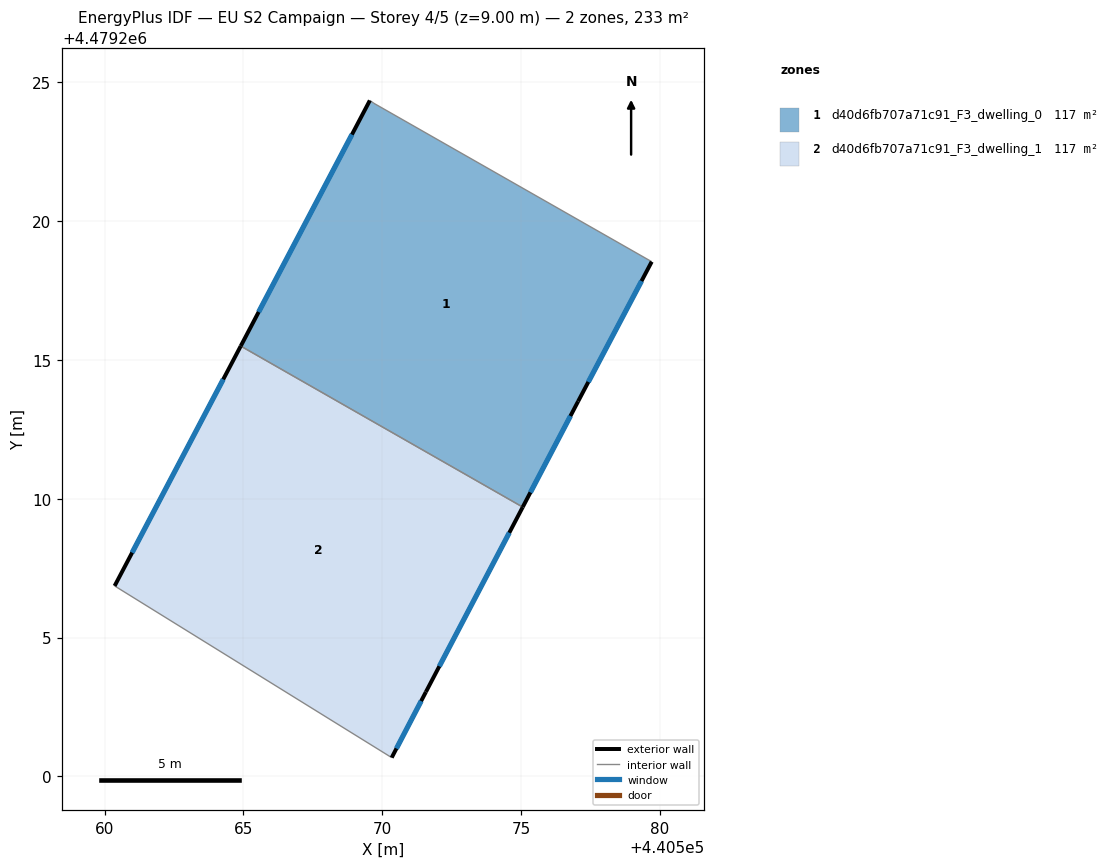
=== STOREY PLAN SPEC (per zone: floor XY polygon, exterior-wall plan segments, windows/doors) ===
zone 1: d40d6fb707a71c91_F3_dwelling_0  (116.7 m²)
  floor: (440579.71, 4479218.54) (440577.06, 4479213.51) (440575.06, 4479209.70) (440564.90, 4479215.50) (440569.55, 4479224.35) (440569.70, 4479224.25)
  exterior wall: (440577.06, 4479213.51) – (440579.71, 4479218.54)  [5.7 m]
    window: (440577.42, 4479214.21) – (440579.34, 4479217.84)  [8.9 m²]
  exterior wall: (440575.06, 4479209.70) – (440577.06, 4479213.51)  [4.3 m]
    window: (440575.34, 4479210.23) – (440576.78, 4479212.98)  [6.7 m²]
  exterior wall: (440569.55, 4479224.35) – (440564.90, 4479215.50)  [10.0 m]
    window: (440568.91, 4479223.12) – (440565.55, 4479216.73)  [15.6 m²]
  interior walls: 3
zone 2: d40d6fb707a71c91_F3_dwelling_1  (116.7 m²)
  floor: (440575.06, 4479209.70) (440571.57, 4479203.04) (440570.34, 4479200.67) (440560.36, 4479206.86) (440564.90, 4479215.50)
  exterior wall: (440571.57, 4479203.04) – (440575.06, 4479209.70)  [7.5 m]
    window: (440572.06, 4479203.96) – (440574.58, 4479208.77)  [11.8 m²]
  exterior wall: (440570.34, 4479200.67) – (440571.57, 4479203.04)  [2.7 m]
    window: (440570.51, 4479201.00) – (440571.40, 4479202.71)  [4.2 m²]
  exterior wall: (440564.90, 4479215.50) – (440560.36, 4479206.86)  [9.8 m]
    window: (440564.27, 4479214.30) – (440560.99, 4479208.06)  [15.3 m²]
  interior walls: 2

=== DERIVED (storey summary) ===
Building: EU S2 Campaign
Storey: 4 of 5  (floor level z = 9.00 m)
Storey gross floor area: 233.4 m²
Zones on this storey: 2
  - d40d6fb707a71c91_F3_dwelling_0: floor 116.7 m²; exterior wall 20.0 m (59.9 m²); 3 window(s) 31.3 m²; WWR 52.2%
  - d40d6fb707a71c91_F3_dwelling_1: floor 116.7 m²; exterior wall 19.9 m (59.8 m²); 3 window(s) 31.2 m²; WWR 52.2%
Zone adjacency (shared interzone walls):
  - d40d6fb707a71c91_F3_dwelling_0 ↔ d40d6fb707a71c91_F3_dwelling_1